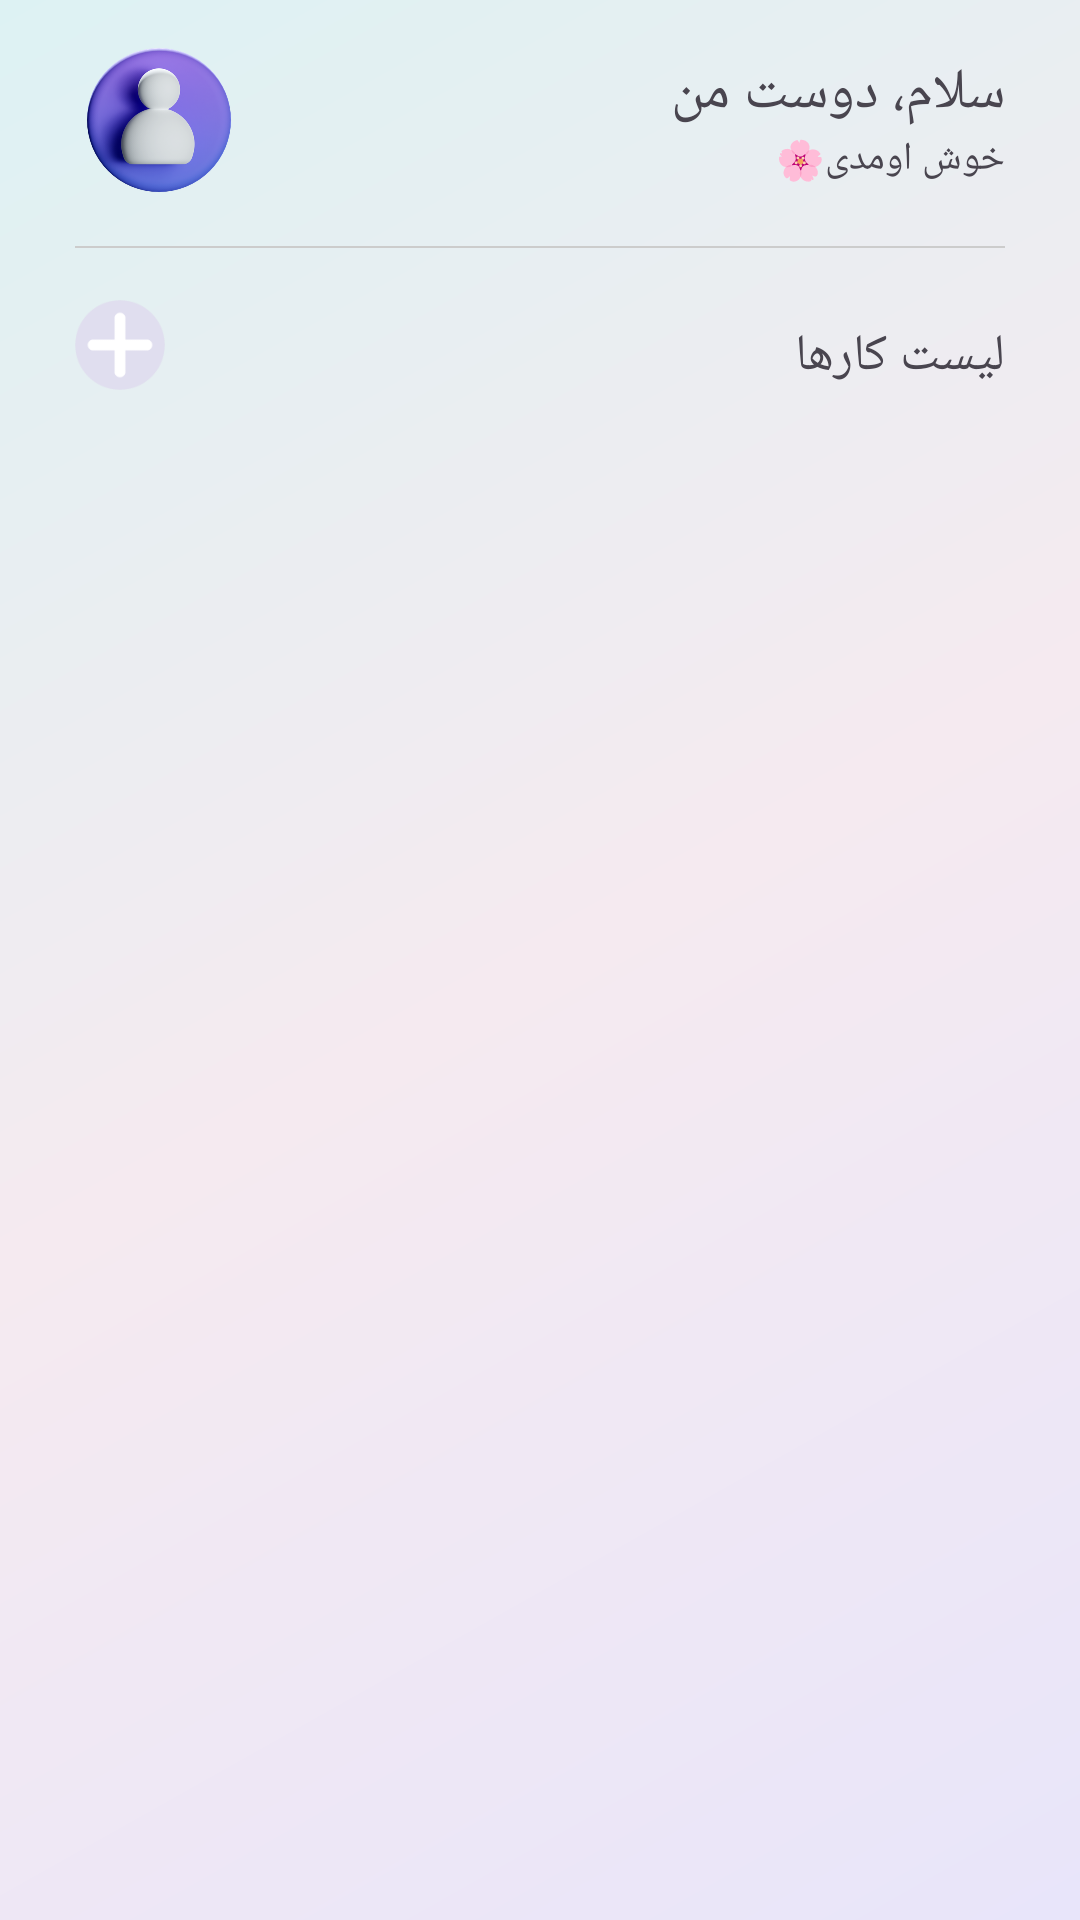

Here is an Android app screen rendered from its layout file. Give the layout XML and the strings, colors and styles it references.
<!-- AndroidManifest.xml: application theme Theme.PersonalPlanner -->
<!-- res/layout/fragment_home.xml -->
<?xml version="1.0" encoding="utf-8"?>
<androidx.constraintlayout.widget.ConstraintLayout
    xmlns:android="http://schemas.android.com/apk/res/android"
    xmlns:app="http://schemas.android.com/apk/res-auto"
    xmlns:tools="http://schemas.android.com/tools"
    android:layout_width="match_parent"
    android:layout_height="match_parent"
    android:background="@drawable/ai_gradient"
    tools:context=".HomeFragment">


    
    
    

    <include
        android:id="@+id/profile_header"
        layout="@layout/profile_header"

        android:layout_width="0dp"
        android:layout_height="wrap_content"

        android:layout_marginStart="8dp"
        android:layout_marginEnd="10dp"
        android:layout_marginTop="10dp"

        app:layout_constraintTop_toTopOf="parent"
        app:layout_constraintStart_toStartOf="parent"
        app:layout_constraintEnd_toEndOf="parent" />

    <View
        android:id="@+id/dividerTwo"

        android:layout_width="0dp"
        android:layout_height="0.5dp"

        android:layout_marginTop="12dp"
        android:layout_marginStart="25dp"
        android:layout_marginEnd="25dp"

        android:background="#CCCCCC"

        app:layout_constraintTop_toBottomOf="@id/profile_header"
        app:layout_constraintStart_toStartOf="parent"
        app:layout_constraintEnd_toEndOf="parent" />


    
    
    

    <include
        android:id="@+id/calendar"
        layout="@layout/calendar_main"

        android:layout_width="0dp"
        android:layout_height="wrap_content"

        android:layout_marginTop="20dp"
        android:layout_marginStart="16dp"
        android:layout_marginEnd="16dp"

        app:layout_constraintTop_toBottomOf="@id/profile_header"
        app:layout_constraintStart_toStartOf="parent"
        app:layout_constraintEnd_toEndOf="parent" />


    
    
    




    
    
    

    <include
        android:id="@+id/task_nav"
        layout="@layout/task_nav"

        android:layout_width="0dp"
        android:layout_height="wrap_content"

        android:layout_marginTop="10dp"
        android:layout_marginStart="25dp"
        android:layout_marginEnd="25dp"
        app:layout_constraintTop_toBottomOf="@id/calendar"
        app:layout_constraintStart_toStartOf="parent"
        app:layout_constraintEnd_toEndOf="parent" />

    <androidx.core.widget.NestedScrollView
        android:id="@+id/taskScrollView"

        android:layout_width="0dp"
        android:layout_height="0dp"

        android:clipToPadding="false"
        android:fillViewport="true"

        android:paddingBottom="110dp"

        app:layout_constraintTop_toBottomOf="@id/task_nav"
        app:layout_constraintBottom_toBottomOf="parent"
        app:layout_constraintStart_toStartOf="parent"
        app:layout_constraintEnd_toEndOf="parent">


        <LinearLayout
            android:id="@+id/taskGrid"

            android:layout_width="match_parent"
            android:layout_height="wrap_content"

            android:orientation="horizontal"

            android:paddingStart="15dp"
            android:paddingEnd="15dp"
            android:paddingTop="5dp"
            android:paddingBottom="20dp">




            <LinearLayout
                android:id="@+id/leftTaskColumn"
                android:layout_width="0dp"
                android:layout_height="wrap_content"
                android:layout_weight="1"
                android:orientation="vertical"
                android:paddingEnd="4dp"/>

            <LinearLayout
                android:id="@+id/rightTaskColumn"
                android:layout_width="0dp"
                android:layout_height="wrap_content"
                android:layout_weight="1"
                android:orientation="vertical"
                android:paddingStart="4dp"/>

        </LinearLayout>

    </androidx.core.widget.NestedScrollView>

</androidx.constraintlayout.widget.ConstraintLayout>
<!-- res/layout/profile_header.xml (included above) -->
<?xml version="1.0" encoding="utf-8"?>
<androidx.constraintlayout.widget.ConstraintLayout xmlns:android="http://schemas.android.com/apk/res/android"
    android:layout_width="match_parent"
    android:layout_height="wrap_content"
    xmlns:app="http://schemas.android.com/apk/res-auto">

    <LinearLayout
        android:id="@+id/layoutGreeting"
        android:layout_width="0dp"
        android:layout_height="wrap_content"
        android:layout_marginStart="16dp"
        android:layout_marginEnd="15dp"
        android:orientation="vertical"
        android:gravity="end"

        app:layout_constraintStart_toEndOf="@id/imgProfile"
        app:layout_constraintEnd_toEndOf="parent">

        <TextView
            android:layout_width="match_parent"
            android:layout_height="wrap_content"
            android:layout_marginTop="8dp"
            android:text="سلام، دوست من"
            android:textAlignment="viewEnd"
            android:fontFamily="@font/molsaq"
            android:textSize="19sp"/>

        <TextView
            android:layout_width="match_parent"
            android:layout_height="wrap_content"
            android:text="خوش اومدی🌸"
            android:textAlignment="viewEnd"
            android:fontFamily="@font/kara"
            android:textSize="13sp"/>

    </LinearLayout>


    <com.google.android.material.imageview.ShapeableImageView
        android:id="@+id/imgProfile"
        android:layout_width="60dp"
        android:layout_height="60dp"
        android:layout_marginStart="15dp"
        android:src="@drawable/profile_ic"
        android:scaleType="centerCrop"
        android:clickable="true"
        android:focusable="true"
        android:foreground="?attr/selectableItemBackgroundBorderless"
        app:shapeAppearanceOverlay="@style/CircleImage"
        app:layout_constraintStart_toStartOf="parent"
        app:layout_constraintTop_toTopOf="parent"/>

</androidx.constraintlayout.widget.ConstraintLayout>
<!-- res/layout/calendar_main.xml (included above) -->
<?xml version="1.0" encoding="utf-8"?>
<androidx.recyclerview.widget.RecyclerView xmlns:android="http://schemas.android.com/apk/res/android"
    android:id="@+id/calendar"
    android:layout_width="match_parent"
    android:layout_height="wrap_content"
    android:layout_margin="15dp">

</androidx.recyclerview.widget.RecyclerView>
<!-- res/layout/task_nav.xml (included above) -->
<?xml version="1.0" encoding="utf-8"?>
<LinearLayout xmlns:android="http://schemas.android.com/apk/res/android"
    xmlns:app="http://schemas.android.com/apk/res-auto"
    android:orientation="horizontal"
    android:layout_width="match_parent"
    android:layout_height="wrap_content"
    android:layout_marginStart="12dp"
    android:layout_marginEnd="12dp">
    <ImageButton
        android:id="@+id/btnNewNote"
        android:layout_width="30dp"
        android:layout_height="30dp"
        android:src="@drawable/add_ic"
        android:scaleType="fitCenter"
        android:background="@android:color/transparent" />
    <TextView
        android:layout_width="0dp"
        android:layout_weight="1"
        android:layout_height="wrap_content"
        android:layout_marginTop="7dp"
        android:textSize="17sp"
        android:fontFamily="@font/kara"
        android:text="لیست کارها"/>

</LinearLayout>
<!-- resources referenced by this layout -->
<resources>
  <!-- drawable add_ic: webp bitmap (drawable, 16430 bytes) -->
  <!-- drawable ai_gradient (drawable) -->
  <?xml version="1.0" encoding="utf-8"?>
  <shape xmlns:android="http://schemas.android.com/apk/res/android">
  
      <gradient
          android:type="linear"
          android:angle="135"
          android:startColor="#E8E5FA"
          android:centerColor="#F5EAF0"
          android:endColor="#DDF2F3" />
  
  </shape>
  <!-- drawable profile_ic: png bitmap (drawable, 138995 bytes) -->
  <style name="Theme.PersonalPlanner" parent="Base.Theme.PersonalPlanner" />
  <style name="Base.Theme.PersonalPlanner" parent="Theme.Material3.DayNight.NoActionBar">
          
          
      </style>
</resources>
